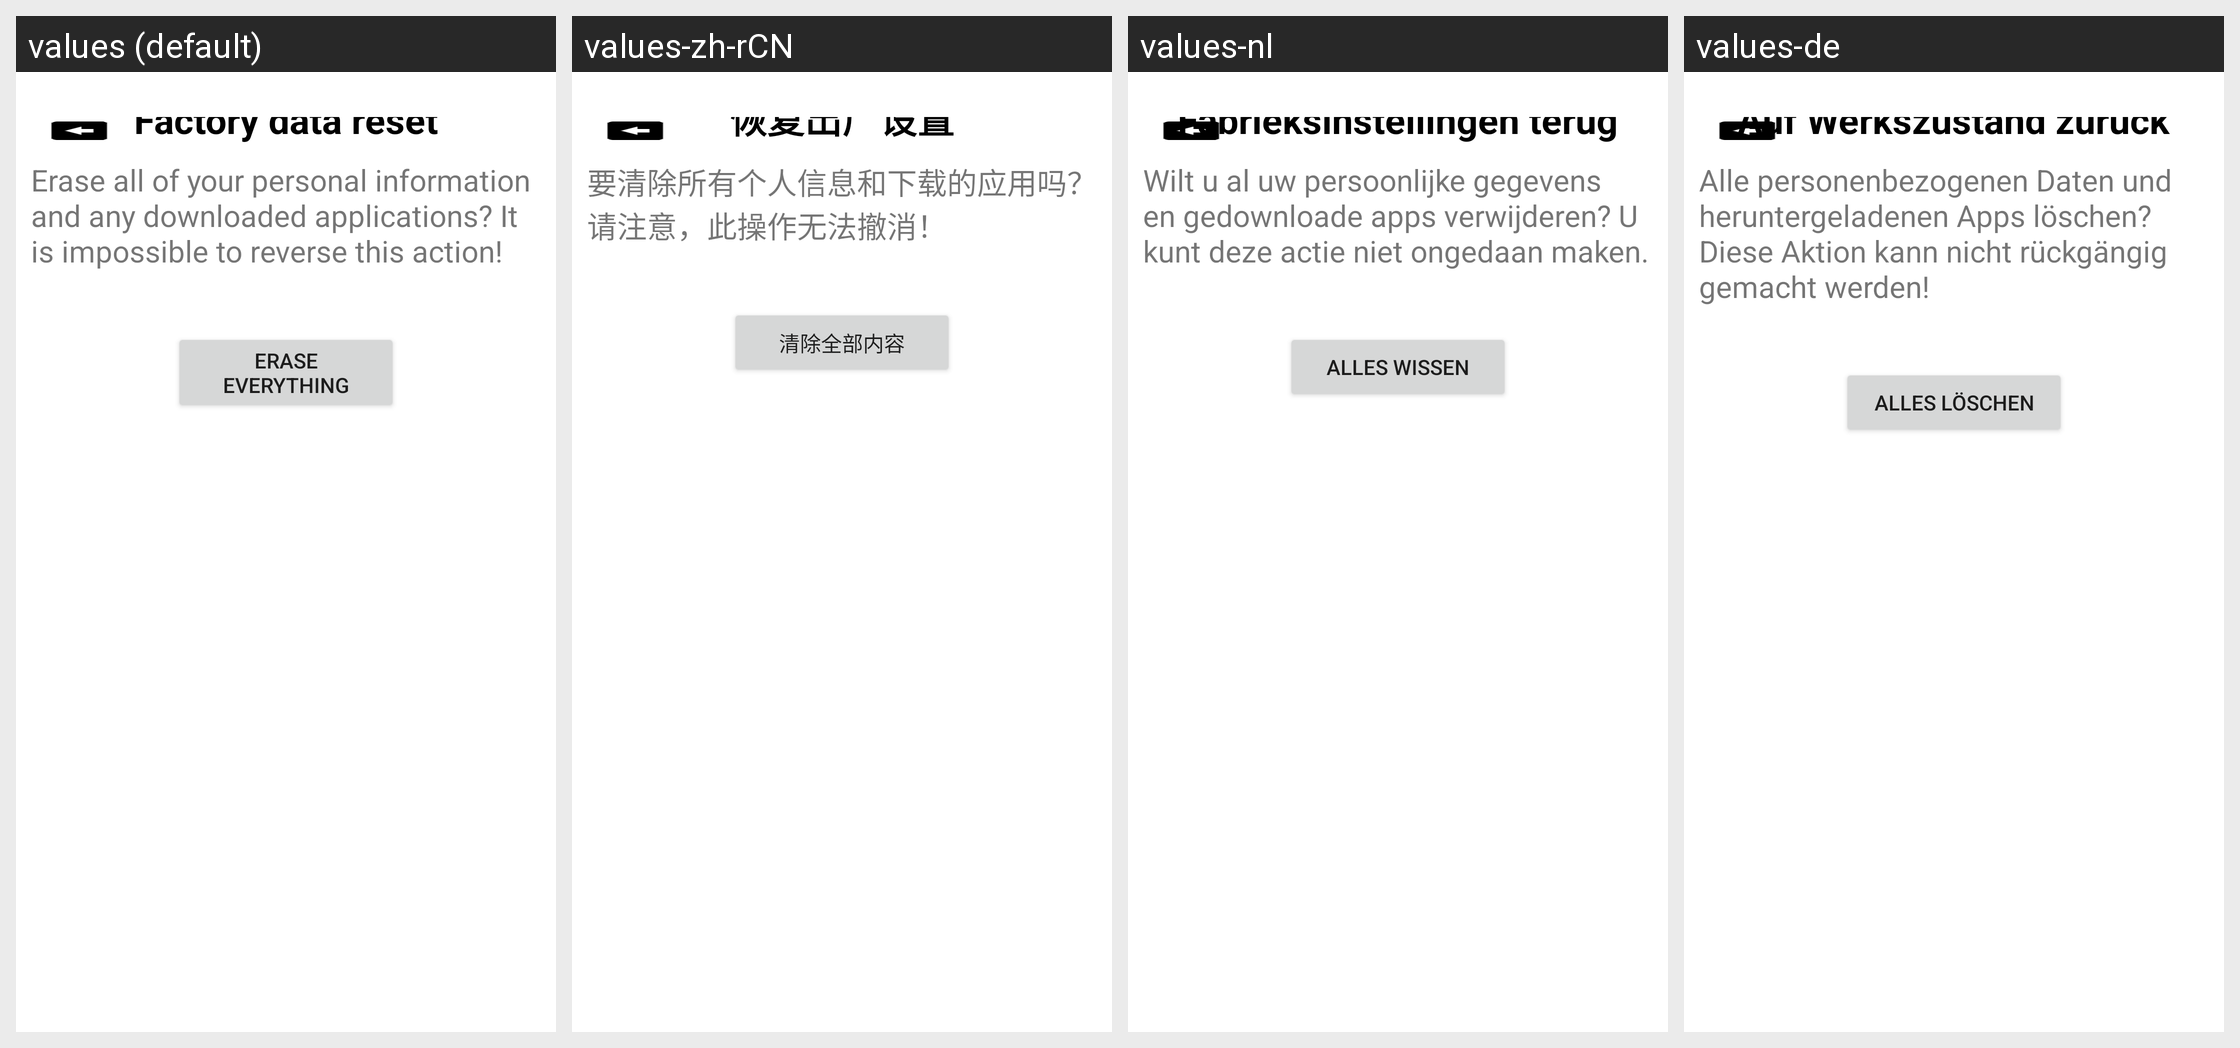

For this localized Android screen grid, give each drawn string resource with its value in every locale shown.
Android screen res/layout/master_clear_final.xml rendered under 4 locales, left to right: values (default), values-zh-rCN, values-nl, values-de. Device: Nexus 5 (rendered at 1080×1920; each locale shown at half size, 540×960, under a caption strip naming it); theme Theme.MaterialComponents.DayNight.NoActionBar.
Other locales in the repository, not shown: values-ar, values-bo, values-ca, values-cs, values-en-rGB, values-es, values-es-rUS, values-fr, values-hu, values-it, values-iw, values-ja, values-ko, values-nb, values-pl, values-pt, values-pt-rPT, values-ru, values-zh-rTW.
Strings drawn on this screen, with the default value and each locale's value (text and hints the layout hard-codes, and strings that could not be matched under every locale, appear in the picture but are not listed):

master_clear_title
  values: Factory data reset
  values-zh-rCN: 恢复出厂设置
  values-nl: Fabrieksinstellingen terug
  values-de: Auf Werkszustand zurück

master_clear_final_desc
  values: Erase all of your personal information and any downloaded applications? It is impossible to reverse this action!
  values-zh-rCN: 要清除所有个人信息和下载的应用吗？请注意，此操作无法撤消！
  values-nl: Wilt u al uw persoonlijke gegevens en gedownloade apps verwijderen? U kunt deze actie niet ongedaan maken.
  values-de: Alle personenbezogenen Daten und heruntergeladenen Apps löschen? Diese Aktion kann nicht rückgängig gemacht werden!

master_clear_final_button_text
  values: Erase everything
  values-zh-rCN: 清除全部内容
  values-nl: Alles wissen
  values-de: Alles löschen
